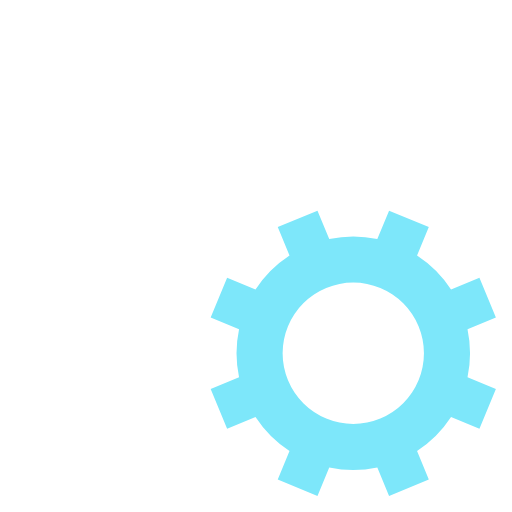
t = 0.00 s
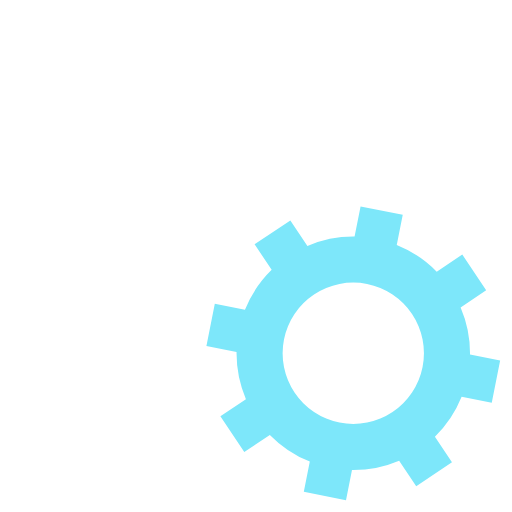
t = 0.05 s
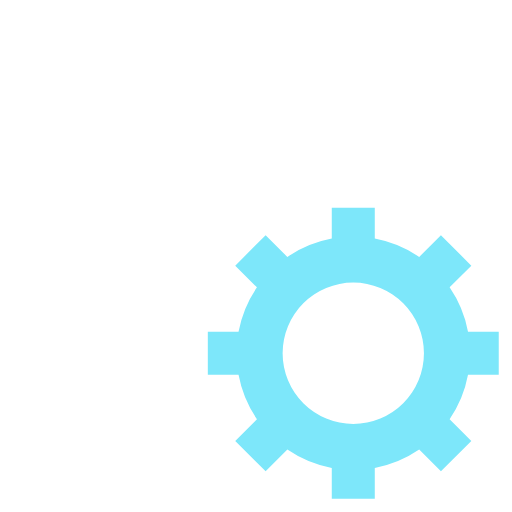
t = 0.10 s
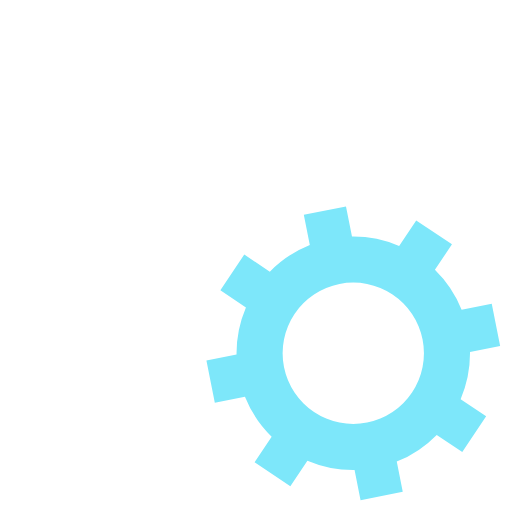
t = 0.15 s

The animated SVG that drew these frames (rendered in a browser with its animation timeline set to each time). Animation: 2 SMIL elements (animateTransform=2); one cycle of 0.20 s, repeats indefinitely.

<svg xmlns="http://www.w3.org/2000/svg" xmlns:xlink="http://www.w3.org/1999/xlink" style="margin:auto;background:transparent;display:block;" width="200px" height="200px" viewBox="0 0 100 100" preserveAspectRatio="xMidYMid">
 <g transform="translate(50 50)">  <g transform="translate(-19 -19) scale(0.6)"> <g>
<animateTransform attributeName="transform" type="rotate" values="0;45" keyTimes="0;1" dur="0.2s" begin="0s" repeatCount="indefinite"></animateTransform><path d="M31.359972760794346 21.46047782418268 L38.431040572659825 28.531545636048154 L28.531545636048154 38.431040572659825 L21.46047782418268 31.359972760794346 A38 38 0 0 1 7.0000000000000036 37.3496987939662 L7.0000000000000036 37.3496987939662 L7.000000000000004 47.3496987939662 L-6.999999999999999 47.3496987939662 L-7 37.3496987939662 A38 38 0 0 1 -21.460477824182675 31.35997276079435 L-21.460477824182675 31.35997276079435 L-28.53154563604815 38.431040572659825 L-38.43104057265982 28.531545636048158 L-31.359972760794346 21.460477824182682 A38 38 0 0 1 -37.3496987939662 7.000000000000007 L-37.3496987939662 7.000000000000007 L-47.3496987939662 7.000000000000008 L-47.3496987939662 -6.9999999999999964 L-37.3496987939662 -6.999999999999997 A38 38 0 0 1 -31.35997276079435 -21.460477824182675 L-31.35997276079435 -21.460477824182675 L-38.431040572659825 -28.531545636048147 L-28.53154563604818 -38.4310405726598 L-21.4604778241827 -31.35997276079433 A38 38 0 0 1 -6.999999999999992 -37.3496987939662 L-6.999999999999992 -37.3496987939662 L-6.999999999999994 -47.3496987939662 L6.999999999999977 -47.3496987939662 L6.999999999999979 -37.3496987939662 A38 38 0 0 1 21.460477824182686 -31.359972760794342 L21.460477824182686 -31.359972760794342 L28.531545636048158 -38.43104057265982 L38.4310405726598 -28.53154563604818 L31.35997276079433 -21.4604778241827 A38 38 0 0 1 37.3496987939662 -6.999999999999995 L37.3496987939662 -6.999999999999995 L47.3496987939662 -6.999999999999997 L47.349698793966205 6.999999999999973 L37.349698793966205 6.999999999999976 A38 38 0 0 1 31.359972760794346 21.460477824182682 M0 -23A23 23 0 1 0 0 23 A23 23 0 1 0 0 -23" fill="#ffffff"></path></g></g> <g transform="translate(19 19) scale(0.6)"> <g>
<animateTransform attributeName="transform" type="rotate" values="45;0" keyTimes="0;1" dur="0.2s" begin="-0.1s" repeatCount="indefinite"></animateTransform><path d="M-31.35997276079435 -21.460477824182675 L-38.431040572659825 -28.531545636048147 L-28.53154563604818 -38.4310405726598 L-21.4604778241827 -31.35997276079433 A38 38 0 0 1 -6.999999999999992 -37.3496987939662 L-6.999999999999992 -37.3496987939662 L-6.999999999999994 -47.3496987939662 L6.999999999999977 -47.3496987939662 L6.999999999999979 -37.3496987939662 A38 38 0 0 1 21.460477824182686 -31.359972760794342 L21.460477824182686 -31.359972760794342 L28.531545636048158 -38.43104057265982 L38.4310405726598 -28.53154563604818 L31.35997276079433 -21.4604778241827 A38 38 0 0 1 37.3496987939662 -6.999999999999995 L37.3496987939662 -6.999999999999995 L47.3496987939662 -6.999999999999997 L47.349698793966205 6.999999999999973 L37.349698793966205 6.999999999999976 A38 38 0 0 1 31.359972760794346 21.460477824182682 L31.359972760794346 21.460477824182682 L38.431040572659825 28.531545636048154 L28.531545636048183 38.4310405726598 L21.460477824182703 31.35997276079433 A38 38 0 0 1 6.9999999999999964 37.3496987939662 L6.9999999999999964 37.3496987939662 L6.999999999999995 47.3496987939662 L-7.000000000000009 47.3496987939662 L-7.000000000000007 37.3496987939662 A38 38 0 0 1 -21.46047782418263 31.359972760794385 L-21.46047782418263 31.359972760794385 L-28.531545636048097 38.43104057265987 L-38.431040572659796 28.531545636048186 L-31.35997276079433 21.460477824182703 A38 38 0 0 1 -37.34969879396619 7.000000000000032 L-37.34969879396619 7.000000000000032 L-47.34969879396619 7.0000000000000355 L-47.3496987939662 -7.000000000000002 L-37.3496987939662 -7.000000000000005 A38 38 0 0 1 -31.359972760794346 -21.46047782418268 M0 -23A23 23 0 1 0 0 23 A23 23 0 1 0 0 -23" fill="#7de7fa"></path></g></g></g>
</svg>
